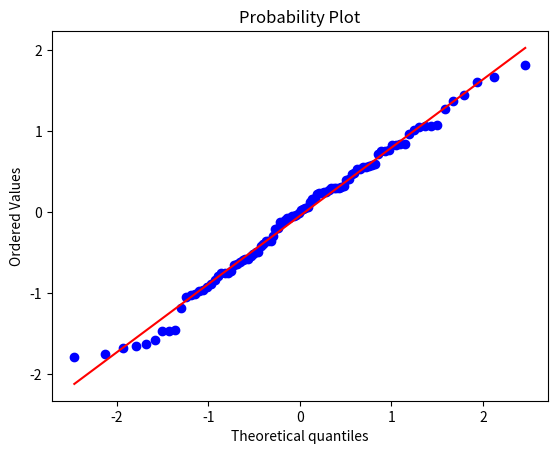

Source code (Python):
# Gerando diagrama de normalidade

# bibliotecas
from scipy import stats
from scipy.stats import norm
import matplotlib.pyplot as plt 

# a função rvs gera dados aleatórios nesta distribuição normal
dados = norm.rvs(size = 100)

#gerando gráfico
stats.probplot(dados, plot = plt)

# teste para checar se está normalmente distribuido
stats.shapiro(dados)